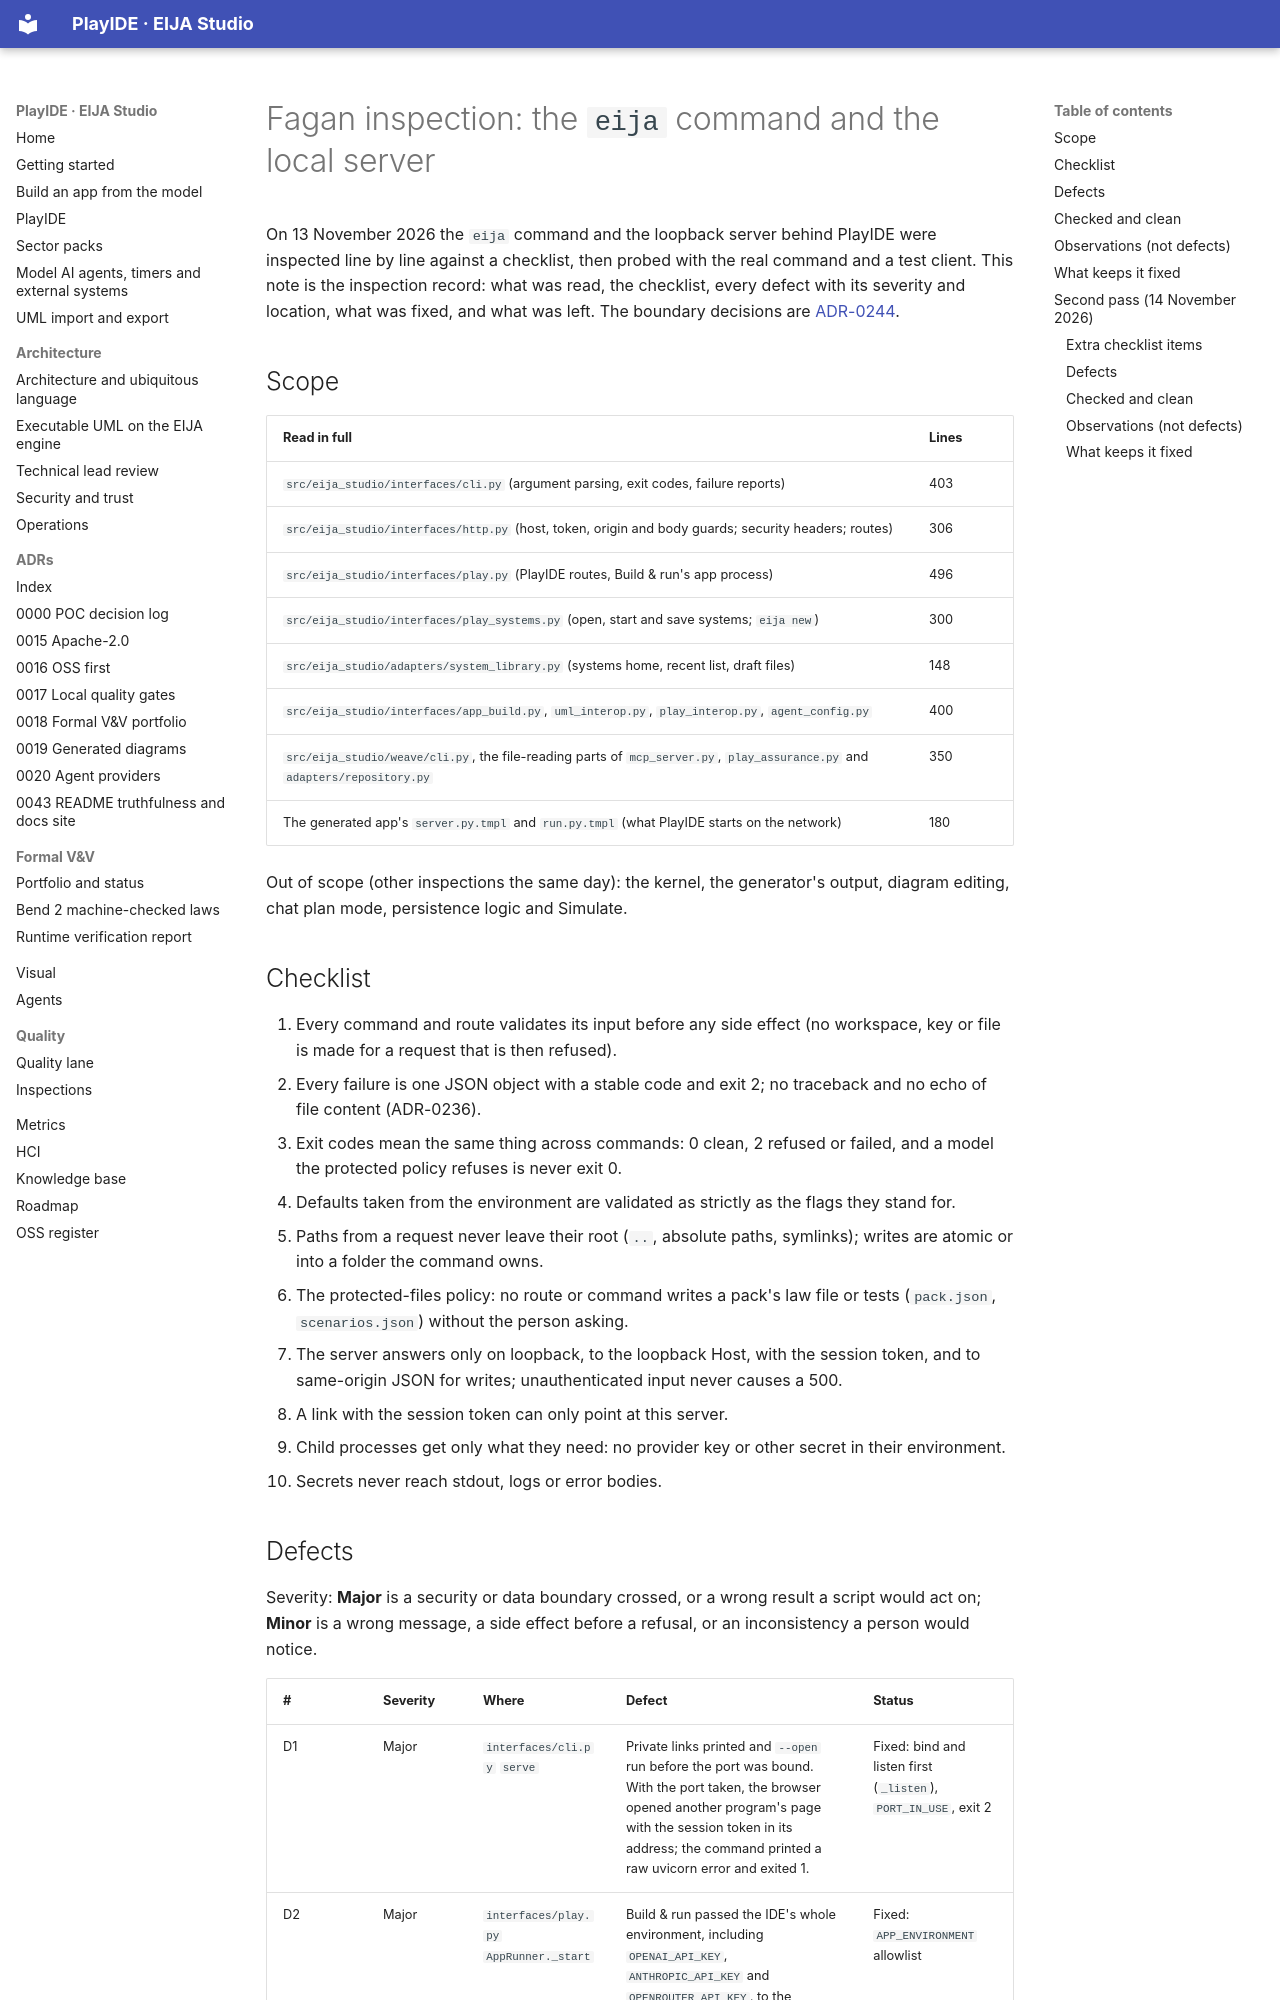

repository: 45ck/eija-studio · page: engineering/CLI-SERVER-INSPECTION/index.html · generator: mkdocs

# Fagan inspection: the `eija` command and the local server

On 13 November 2026 the `eija` command and the loopback server behind PlayIDE were inspected line by line against a
checklist, then probed with the real command and a test client. This note is the inspection record: what was read,
the checklist, every defect with its severity and location, what was fixed, and what was left. The boundary decisions
are [ADR-0244](../adr/0244-built-app-environment-and-bind-before-links.md).

## Scope

| Read in full | Lines |
|---|---|
| `src/eija_studio/interfaces/cli.py` (argument parsing, exit codes, failure reports) | 403 |
| `src/eija_studio/interfaces/http.py` (host, token, origin and body guards; security headers; routes) | 306 |
| `src/eija_studio/interfaces/play.py` (PlayIDE routes, Build & run's app process) | 496 |
| `src/eija_studio/interfaces/play_systems.py` (open, start and save systems; `eija new`) | 300 |
| `src/eija_studio/adapters/system_library.py` (systems home, recent list, draft files) | 148 |
| `src/eija_studio/interfaces/app_build.py`, `uml_interop.py`, `play_interop.py`, `agent_config.py` | 400 |
| `src/eija_studio/weave/cli.py`, the file-reading parts of `mcp_server.py`, `play_assurance.py` and `adapters/repository.py` | 350 |
| The generated app's `server.py.tmpl` and `run.py.tmpl` (what PlayIDE starts on the network) | 180 |

Out of scope (other inspections the same day): the kernel, the generator's output, diagram editing, chat plan mode,
persistence logic and Simulate.

## Checklist

1. Every command and route validates its input before any side effect (no workspace, key or file is made for a request that is then refused).
2. Every failure is one JSON object with a stable code and exit 2; no traceback and no echo of file content (ADR-0236).
3. Exit codes mean the same thing across commands: 0 clean, 2 refused or failed, and a model the protected policy refuses is never exit 0.
4. Defaults taken from the environment are validated as strictly as the flags they stand for.
5. Paths from a request never leave their root (`..`, absolute paths, symlinks); writes are atomic or into a folder the command owns.
6. The protected-files policy: no route or command writes a pack's law file or tests (`pack.json`, `scenarios.json`) without the person asking.
7. The server answers only on loopback, to the loopback Host, with the session token, and to same-origin JSON for writes; unauthenticated input never causes a 500.
8. A link with the session token can only point at this server.
9. Child processes get only what they need: no provider key or other secret in their environment.
10. Secrets never reach stdout, logs or error bodies.
